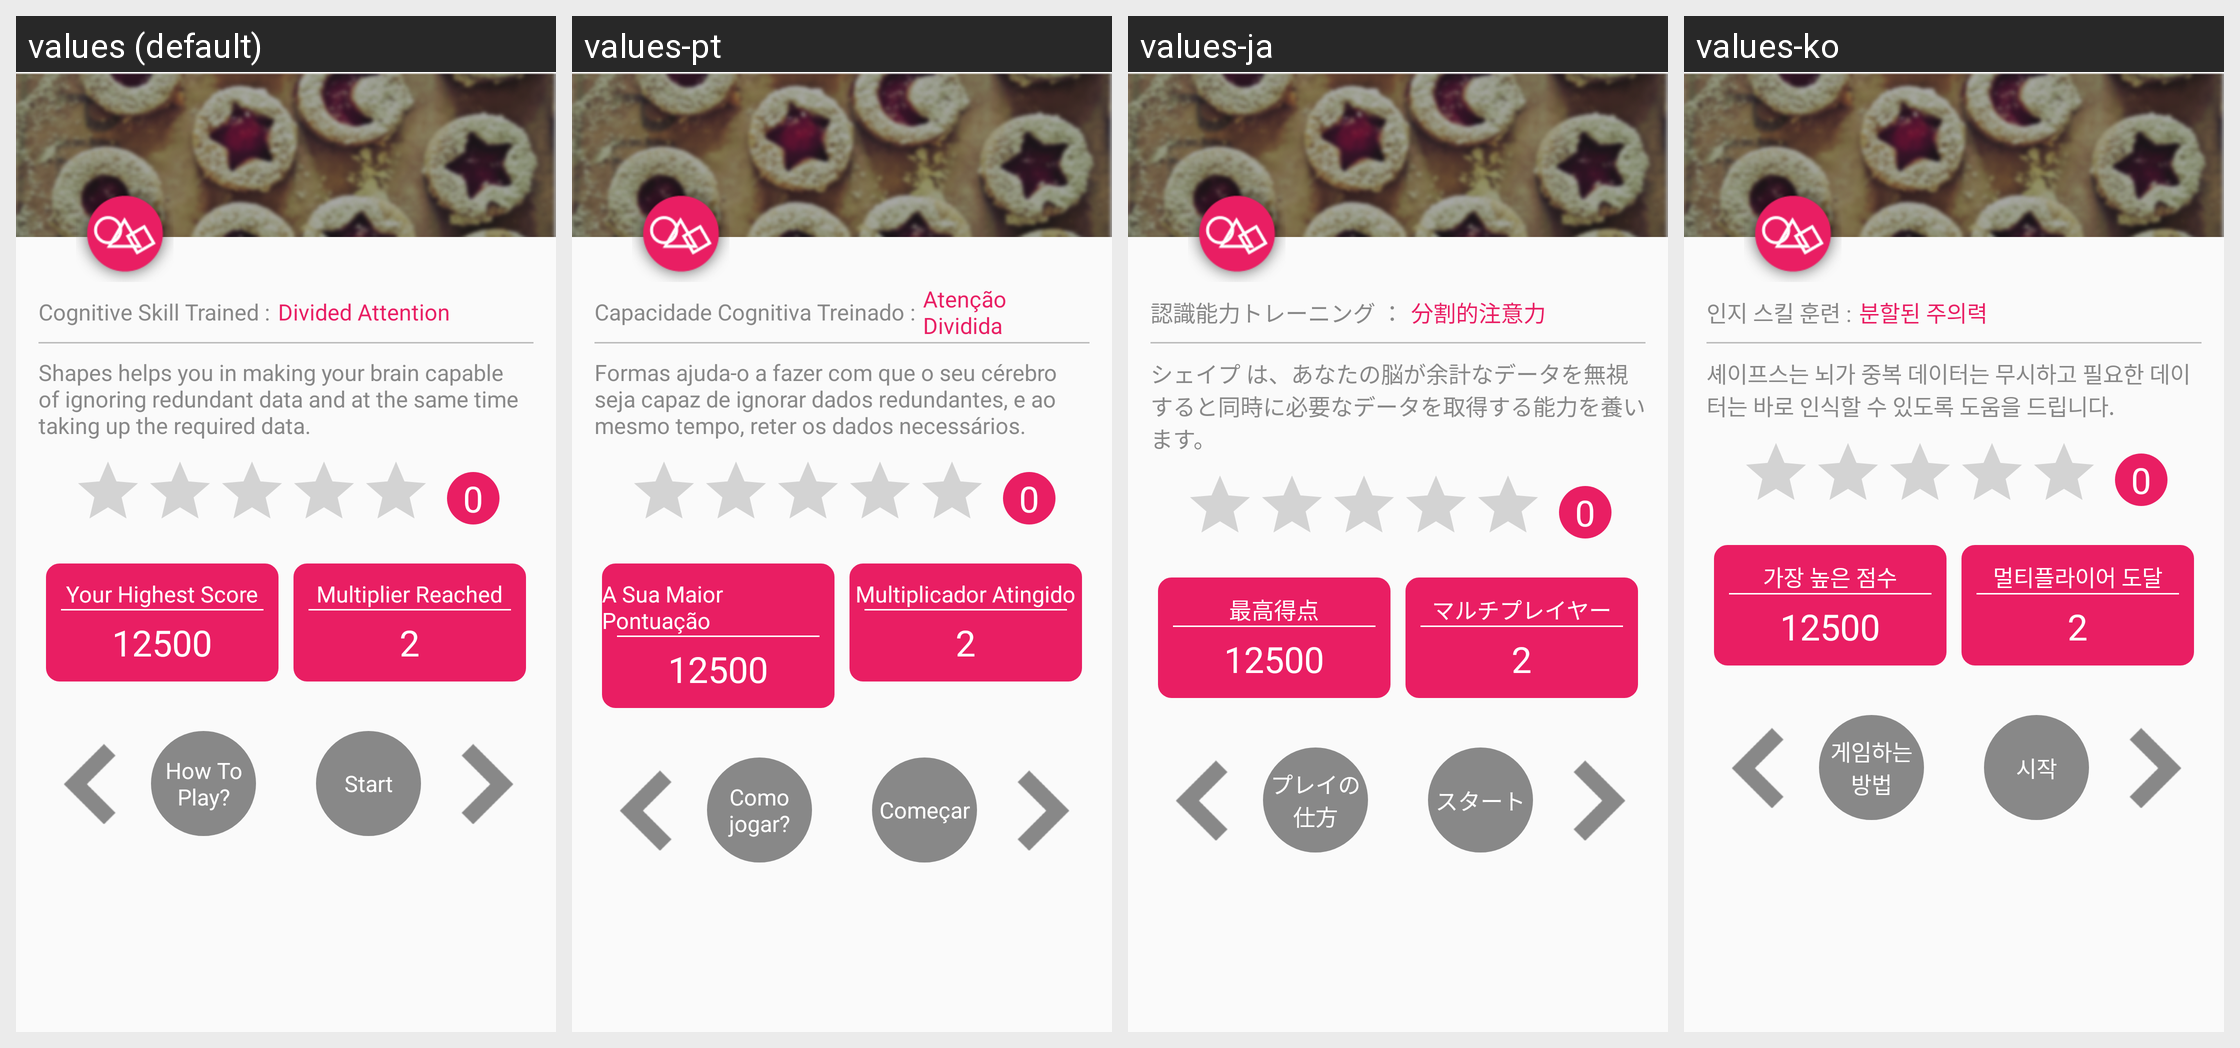

Translations of the strings shown on this Android screen, per locale in the grid:
Android screen res/layout/activity_shapes_instruction.xml rendered under 4 locales, left to right: values (default), values-pt, values-ja, values-ko. Device: Nexus 5 (rendered at 1080×1920; each locale shown at half size, 540×960, under a caption strip naming it); theme AppTheme.
Other locales in the repository, not shown: values-ar, values-de, values-es, values-fr, values-hi, values-it, values-ru, values-tr, values-zh.
Strings drawn on this screen, with the default value and each locale's value (text and hints the layout hard-codes, and strings that could not be matched under every locale, appear in the picture but are not listed):

cognative_skill_trained
  values: Cognitive Skill Trained :
  values-pt: Capacidade Cognitiva Treinado :
  values-ja: 認識能力トレーニング ：
  values-ko: 인지 스킬 훈련 :

divided_attention
  values: Divided Attention
  values-pt: Atenção Dividida
  values-ja: 分割的注意力
  values-ko: 분할된 주의력

shapes_instruction
  values: Shapes helps you in making your brain capable of ignoring redundant data and at the same time taking up the required data.
  values-pt: Formas ajuda-o a fazer com que o seu cérebro seja capaz de ignorar dados redundantes, e ao mesmo tempo, reter os dados necessários.
  values-ja: シェイプ は、あなたの脳が余計なデータを無視すると同時に必要なデータを取得する能力を養います。
  values-ko: 셰이프스는 뇌가 중복 데이터는 무시하고 필요한 데이터는 바로 인식할 수 있도록 도움을 드립니다.

your_highest_score
  values: Your Highest Score
  values-pt: A Sua Maior Pontuação
  values-ja: 最高得点
  values-ko: 가장 높은 점수

score
  values: 12500
  values-pt: 12500
  values-ja: 12500
  values-ko: 12500

multiplier_reach
  values: Multiplier Reached
  values-pt: Multiplicador Atingido
  values-ja: マルチプレイヤー
  values-ko: 멀티플라이어 도달

multiplier_completed
  values: 2
  values-pt: 2
  values-ja: 2
  values-ko: 2

how_to_play
  values: How To Play?
  values-pt: Como jogar?
  values-ja: プレイの仕方
  values-ko: 게임하는 방법

start_game
  values: Start
  values-pt: Começar
  values-ja: スタート
  values-ko: 시작
